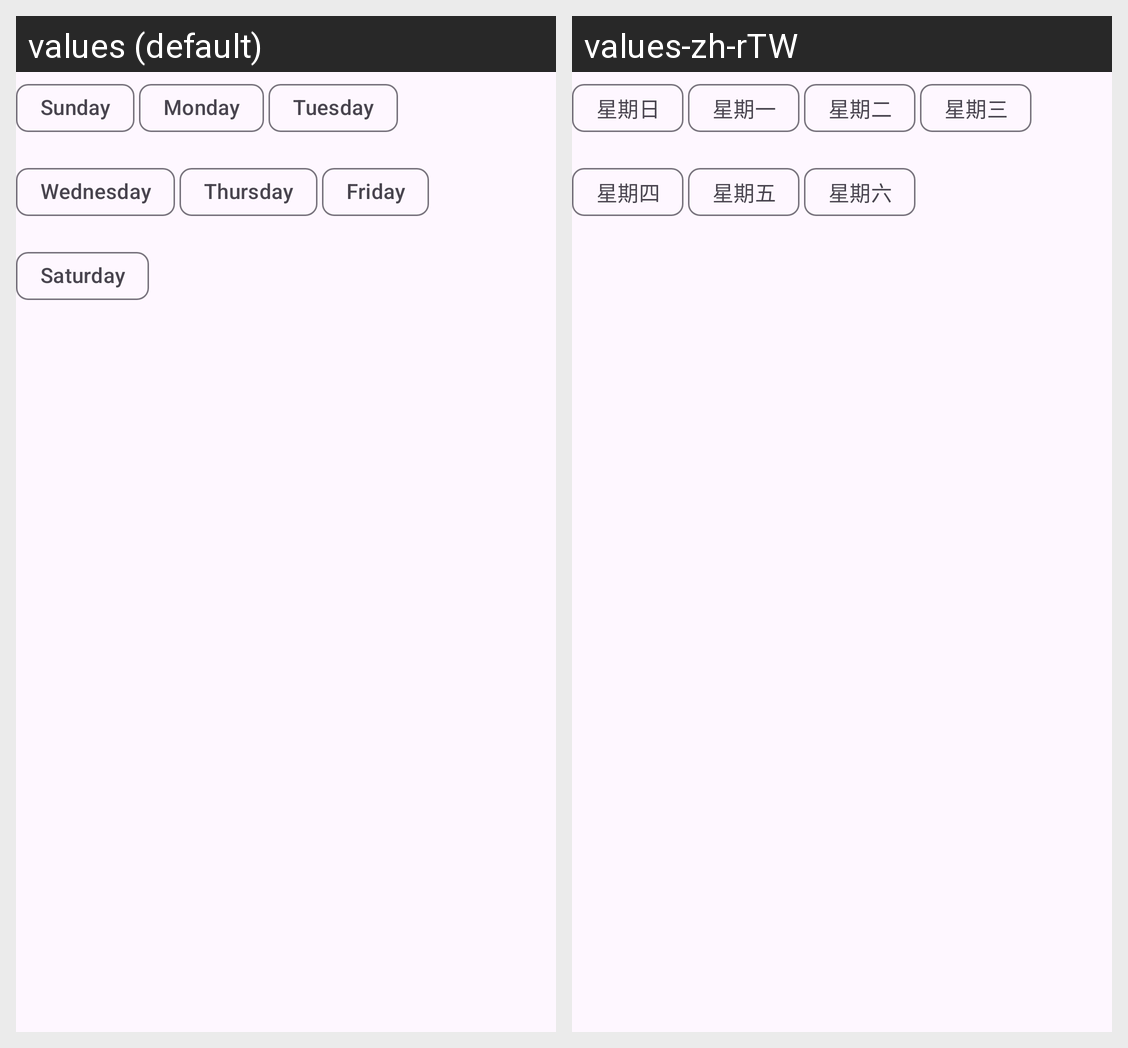

Here is an Android app screen in its default locale and in the app's own translations. Write out the translated-string differences for the strings that appear on this screen.
Android screen res/layout/layout_week_chip_group.xml rendered under 2 locales, left to right: values (default), values-zh-rTW. Device: Nexus 5 (rendered at 1080×1920; each locale shown at half size, 540×960, under a caption strip naming it); theme AppTheme.
Strings drawn on this screen, with the default value and each locale's value (text and hints the layout hard-codes, and strings that could not be matched under every locale, appear in the picture but are not listed):

chip_sunday
  values: Sunday
  values-zh-rTW: 星期日

chip_monday
  values: Monday
  values-zh-rTW: 星期一

chip_tuesday
  values: Tuesday
  values-zh-rTW: 星期二

chip_wednesday
  values: Wednesday
  values-zh-rTW: 星期三

chip_thursday
  values: Thursday
  values-zh-rTW: 星期四

chip_friday
  values: Friday
  values-zh-rTW: 星期五

chip_saturday
  values: Saturday
  values-zh-rTW: 星期六
